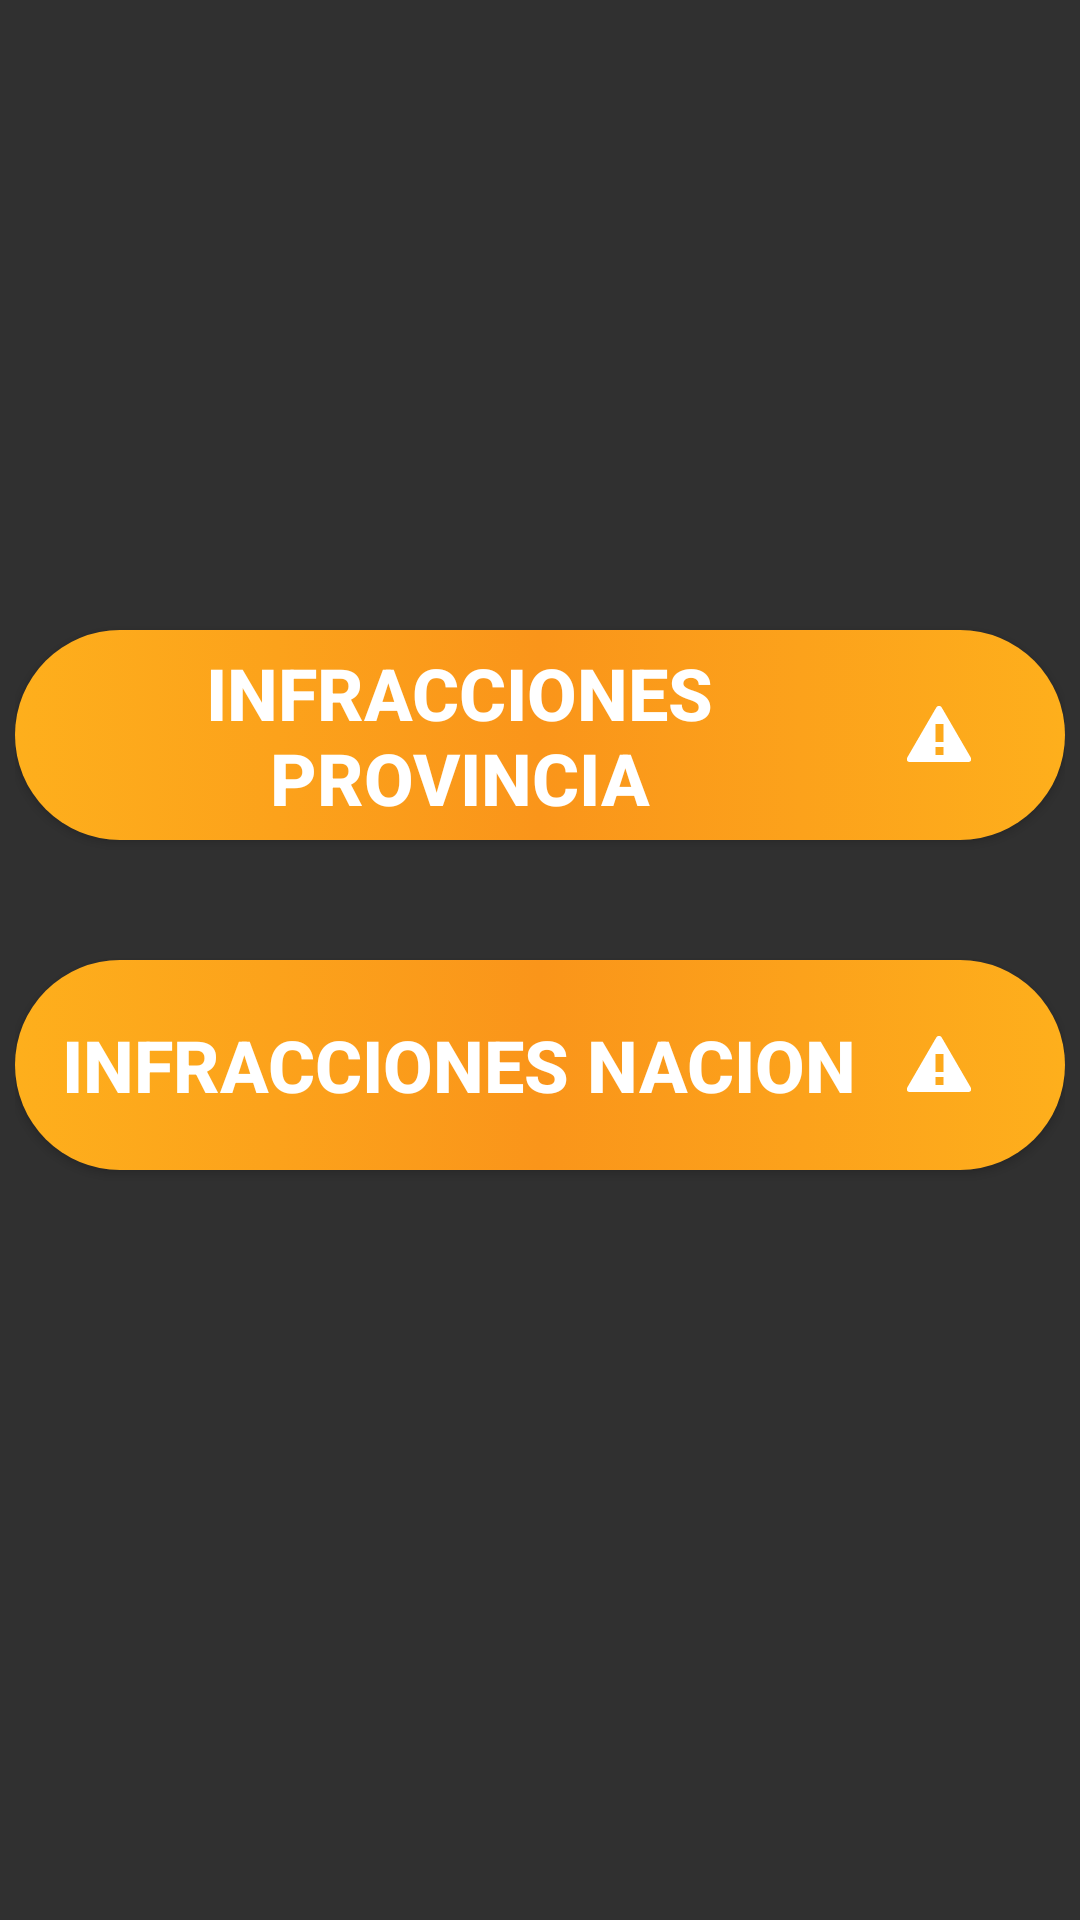

This screen was rendered from an Android layout file. Write that file and the resources it references.
<!-- AndroidManifest.xml: application theme Theme.Proyecto_final -->
<!-- res/layout/activity_multas.xml -->
<?xml version="1.0" encoding="utf-8"?>
<androidx.constraintlayout.widget.ConstraintLayout xmlns:android="http://schemas.android.com/apk/res/android"
    xmlns:app="http://schemas.android.com/apk/res-auto"
    xmlns:tools="http://schemas.android.com/tools"
    android:layout_width="match_parent"
    android:layout_height="match_parent"
    tools:context=".MultasActivity">

    <ImageView
        android:id="@+id/imageView2"
        android:layout_width="wrap_content"
        android:layout_height="wrap_content"
        android:scaleType="fitXY"
        app:layout_constraintBottom_toBottomOf="parent"
        app:layout_constraintEnd_toEndOf="parent"
        app:layout_constraintStart_toStartOf="parent"
        app:layout_constraintTop_toTopOf="parent"
        app:srcCompat="@drawable/background_page" />

    <LinearLayout
        android:layout_width="350dp"
        android:layout_height="400dp"
        android:gravity="center"
        android:orientation="vertical"
        app:layout_constraintBottom_toBottomOf="parent"
        app:layout_constraintEnd_toEndOf="parent"
        app:layout_constraintStart_toStartOf="parent"
        app:layout_constraintTop_toTopOf="parent">

        <Button
            android:id="@+id/infracProvincia"
            android:layout_width="350dp"
            android:layout_height="70dp"
            android:layout_gravity="center"
            android:gravity="center"
            android:background="@drawable/orange_button_background"
            android:textSize="24sp"
            android:textStyle="bold"
            android:layout_marginStart="32dp"
            android:layout_marginEnd="32dp"
            android:layout_marginBottom="40dp"
            android:text="infracciones provincia"
            android:drawableRight="@android:drawable/stat_notify_error"
            android:drawablePadding="0dp"
            android:paddingRight="30dp"/>

        <Button
            android:id="@+id/infracNacion"
            android:layout_width="350dp"
            android:layout_height="70dp"
            android:layout_gravity="center"
            android:gravity="center"
            android:background="@drawable/orange_button_background"
            android:textSize="24sp"
            android:textStyle="bold"
            android:layout_marginStart="32dp"
            android:layout_marginEnd="32dp"
            android:layout_marginBottom="40dp"
            android:text="infracciones nacion"
            android:drawableRight="@android:drawable/stat_notify_error"
            android:drawablePadding="0dp"
            android:paddingRight="30dp"/>
    </LinearLayout>
</androidx.constraintlayout.widget.ConstraintLayout>
<!-- resources referenced by this layout -->
<resources>
  <!-- drawable orange_button_background (drawable) -->
  <?xml version="1.0" encoding="utf-8"?>
  <selector xmlns:android="http://schemas.android.com/apk/res/android">
  <item>
      <shape android:shape="rectangle">
          <corners android:radius="50dp"/>
          <gradient android:angle="0" android:startColor="#feaf1c" android:centerColor="#fa951a" android:endColor="#feaf1c"/>
      </shape>
  </item>
  </selector>
  <style name="Theme.Proyecto_final" parent="Theme.AppCompat.NoActionBar">
          
          <item name="colorPrimary">@color/purple_500</item>
          <item name="colorPrimaryVariant">@color/purple_700</item>
          <item name="colorOnPrimary">@color/white</item>
          
          <item name="colorSecondary">@color/teal_200</item>
          <item name="colorSecondaryVariant">@color/teal_700</item>
          <item name="colorOnSecondary">@color/black</item>
          
          <item name="android:statusBarColor" tools:targetApi="l">?attr/colorPrimaryVariant</item>
          
      </style>
  <!-- not gathered from this repository: default colours our renderer supplied (Android Studio template values) -->
  <color name="purple_500">#FF6200EE</color>
  <color name="purple_700">#FF3700B3</color>
  <color name="teal_200">#FF03DAC5</color>
  <color name="teal_700">#FF018786</color>
  <color name="black">#FF000000</color>
  <color name="white">#FFFFFFFF</color>
</resources>
